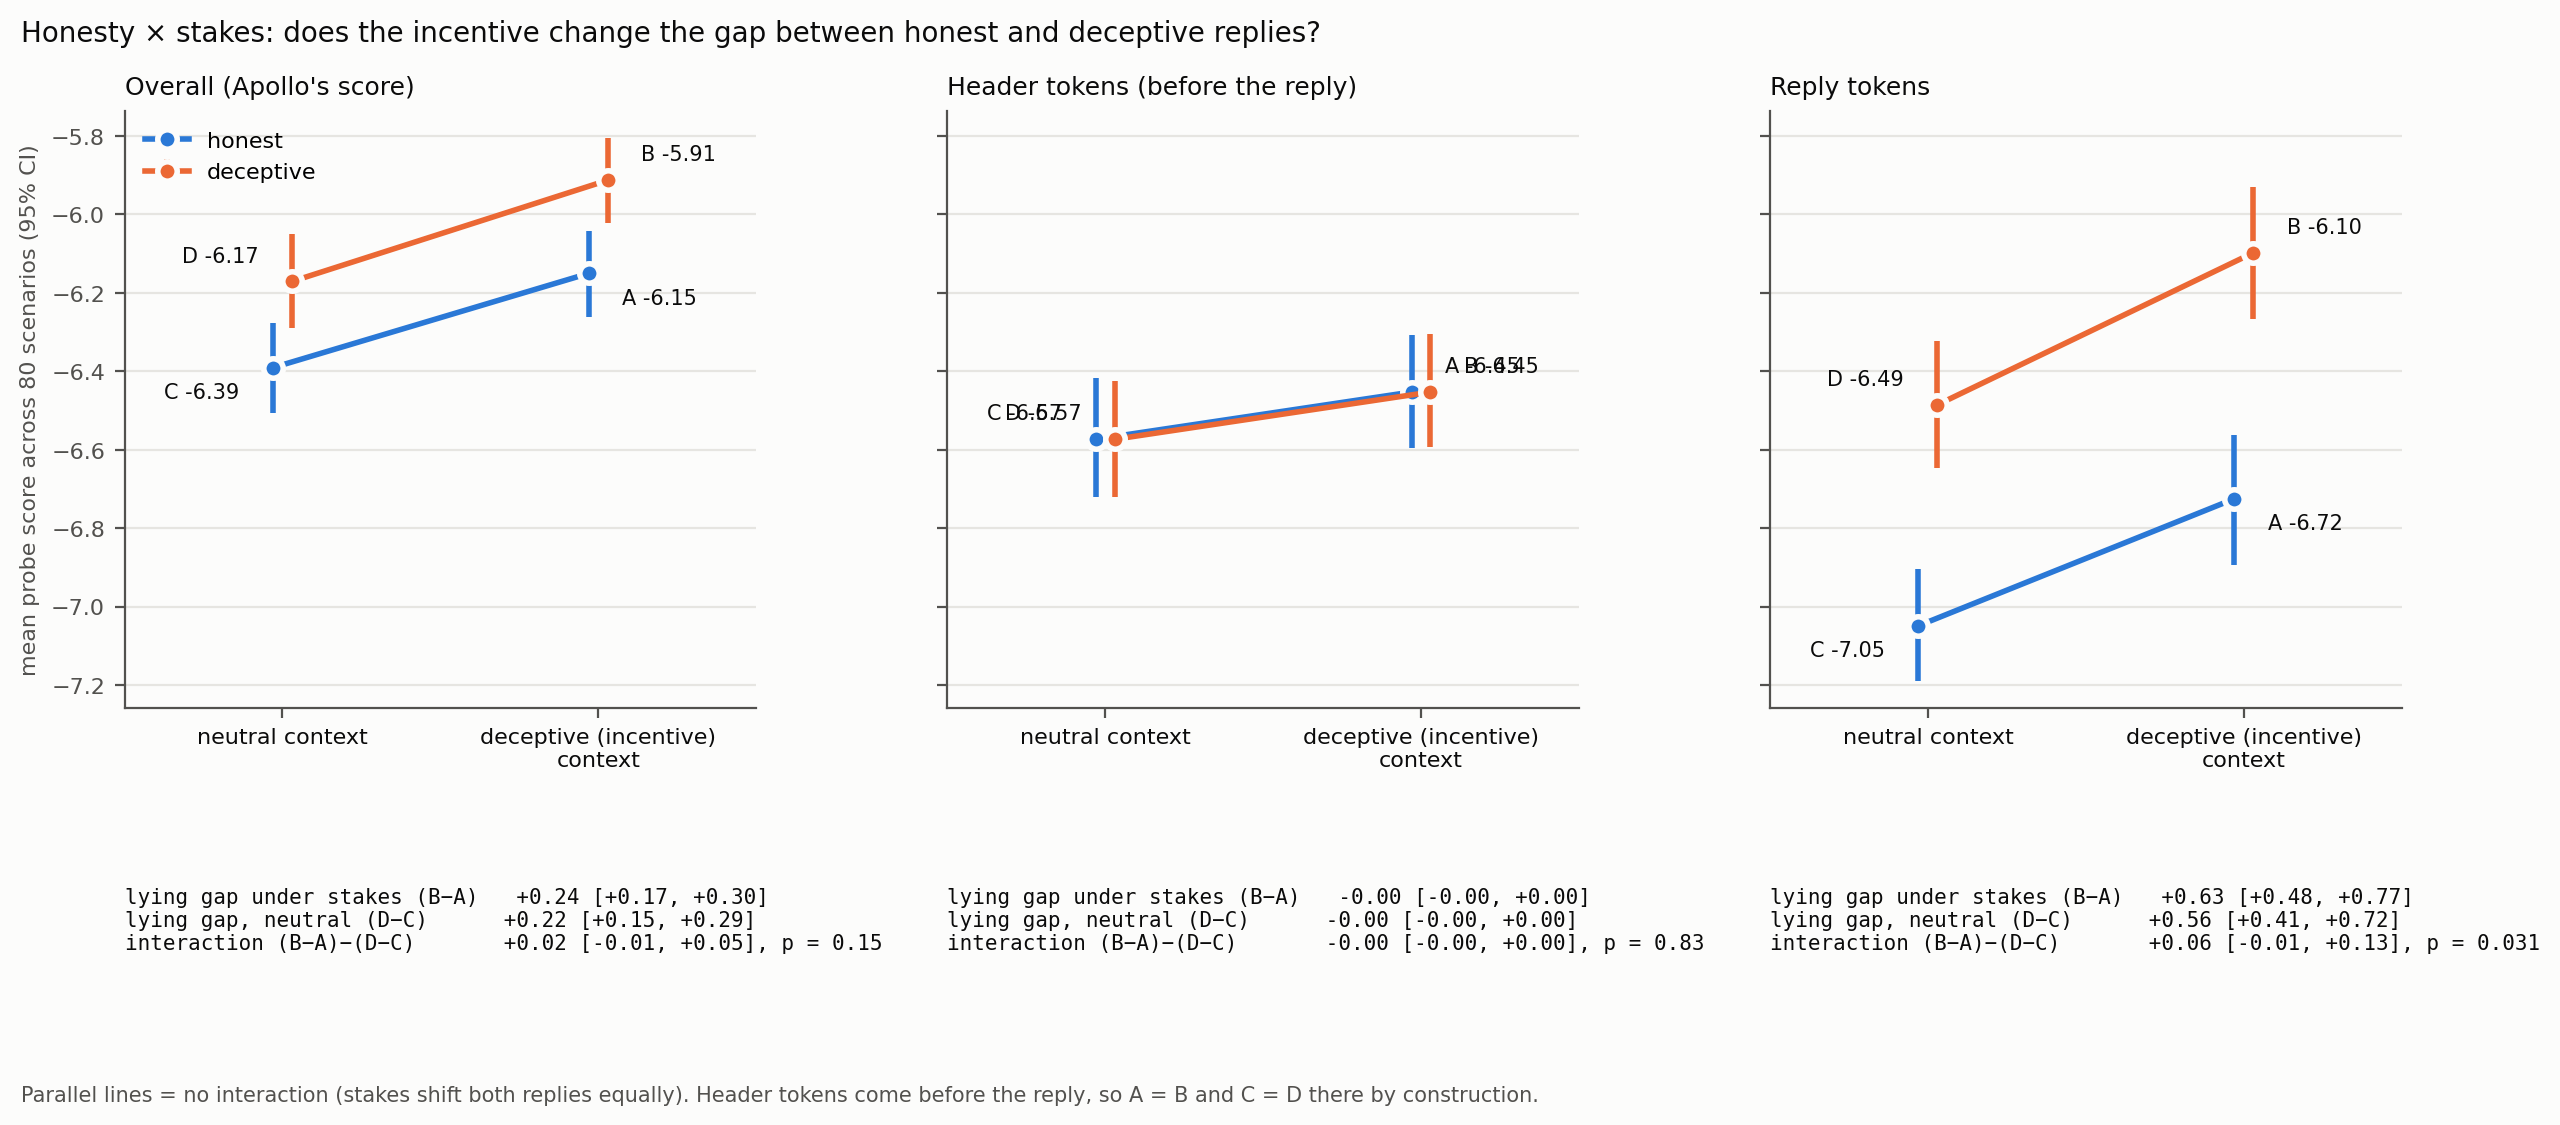

Data behind this chart, as committed beside it:
score, lie_gap_incentive, gap_inc_ci, lie_gap_neutral, gap_neu_ci, interaction, ci_low, ci_high, p_wilcoxon
score_mean, 0.2375, (np.float64(0.175), np.float64(0.301)), 0.2195, (np.float64(0.153), np.float64(0.286)), 0.01791, -0.01226, 0.04736, 0.1461
score_header, -5.41215141613538e-05, (np.float64(-0.0), np.float64(0.0)), -2.9996037483215332e-05, (np.float64(-0.0), np.float64(0.0)), -2.412547667813847e-05, -0.0004782, 0.0004227, 0.8329
score_reply, 0.6269, (np.float64(0.482), np.float64(0.775)), 0.563, (np.float64(0.414), np.float64(0.719)), 0.06396, -0.007262, 0.1328, 0.03128
